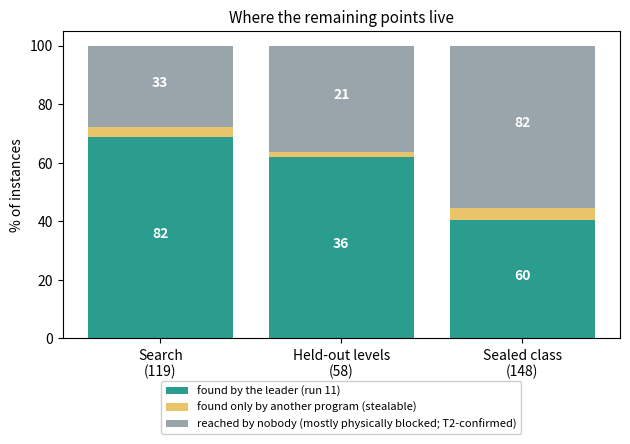

The matplotlib source for this figure: (Note: this script raises an exception after producing the figure.)
"""Stacked headroom decomposition per split: leader-found / stealable / frontier (nobody). From scripts/headroom.py (Aug 31)."""
import matplotlib; matplotlib.use("Agg")
import matplotlib.pyplot as plt
import numpy as np
splits = ["Search\n(119)", "Held-out levels\n(58)", "Sealed class\n(148)"]
found = np.array([82, 36, 60]); steal = np.array([4, 1, 6]); frontier = np.array([33, 21, 82])
tot = found + steal + frontier
fig, ax = plt.subplots(figsize=(6.4, 4.6))
x = np.arange(3)
p1 = ax.bar(x, 100*found/tot, color="#2a9d8f", label="found by the leader (run 11)")
p2 = ax.bar(x, 100*steal/tot, bottom=100*found/tot, color="#e9c46a", label="found only by another program (stealable)")
p3 = ax.bar(x, 100*frontier/tot, bottom=100*(found+steal)/tot, color="#9aa5ab", label="reached by nobody (mostly physically blocked; T2-confirmed)")
for i in range(3):
    ax.text(i, 100*found[i]/tot[i]/2, f"{found[i]}", ha="center", color="white", fontsize=10, weight="bold")
    ax.text(i, 100*(found[i]+steal[i]+frontier[i]/2)/tot[i], f"{frontier[i]}", ha="center", color="white", fontsize=10, weight="bold")
ax.set_xticks(x); ax.set_xticklabels(splits); ax.set_ylabel("% of instances")
ax.set_title("Where the remaining points live", fontsize=11)
ax.legend(fontsize=8, loc="upper center", bbox_to_anchor=(0.5, -0.12), ncol=1, framealpha=0.95)
fig.tight_layout(); fig.savefig("figures/headroom.png", dpi=160); print("wrote figures/headroom.png")
